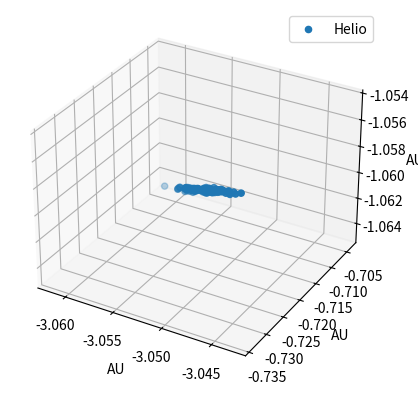

Python code for this plot:
import re
import matplotlib.pyplot as plt
from mpl_toolkits.mplot3d import Axes3D
#from bestfit import marion_coords

def append_relative_position(data, coords_list, is_sun=False):
    coord_pattern = r"Date: .+, X: (.+), Y: (.+), Z: (.+)"
    matches = re.findall(coord_pattern, data)
    
    for match in matches:
        x, y, z = map(float, match)
        coords_list.append((x, y, z))


data_helio = """ Simulation 1:
Date: 2022-08-10 00:00:00, X: -3.04998021993224, Y: -0.7232555050803059, Z: -1.0581629059417232
-------------------
Simulation 2:
Date: 2022-08-10 00:00:00, X: -3.0536551865872115, Y: -0.7175065842589906, Z: -1.0602991902964616
-------------------
Simulation 3:
Date: 2022-08-10 00:00:00, X: -3.0504810673292444, Y: -0.7221579281239576, Z: -1.0586457729807692
-------------------
Simulation 4:
Date: 2022-08-10 00:00:00, X: -3.0502621491867057, Y: -0.7226101213711132, Z: -1.0584665034915328
-------------------
Simulation 5:
Date: 2022-08-10 00:00:00, X: -3.0558738246452513, Y: -0.7131443353642424, Z: -1.061620033634393
-------------------
Simulation 6:
Date: 2022-08-10 00:00:00, X: -3.0484651659713675, Y: -0.7249054812844847, Z: -1.0575352178816768
-------------------
Simulation 7:
Date: 2022-08-10 00:00:00, X: -3.051410884570063, Y: -0.7208180069607976, Z: -1.0590813820157199
-------------------
Simulation 8:
Date: 2022-08-10 00:00:00, X: -3.0487501902365817, Y: -0.7248627204454552, Z: -1.057636859744989
-------------------
Simulation 9:
Date: 2022-08-10 00:00:00, X: -3.05322153111865, Y: -0.7179487944062614, Z: -1.0602153040263789
-------------------
Simulation 10:
Date: 2022-08-10 00:00:00, X: -3.0486614583621114, Y: -0.7251487972188084, Z: -1.0575727642146477
-------------------
Simulation 11:
Date: 2022-08-10 00:00:00, X: -3.0538210488095485, Y: -0.7164977782866567, Z: -1.0605989366200492
-------------------
Simulation 12:
Date: 2022-08-10 00:00:00, X: -3.047970661060137, Y: -0.7264520990677029, Z: -1.0571074196681716
-------------------
Simulation 13:
Date: 2022-08-10 00:00:00, X: -3.049134358379095, Y: -0.7242038950810868, Z: -1.058017788265697
-------------------
Simulation 14:
Date: 2022-08-10 00:00:00, X: -3.0511277756687116, Y: -0.7209030732438838, Z: -1.0590330591367294
-------------------
Simulation 15:
Date: 2022-08-10 00:00:00, X: -3.046654343506413, Y: -0.7280672899499316, Z: -1.0565087242729583
-------------------
Simulation 16:
Date: 2022-08-10 00:00:00, X: -3.0579751355700564, Y: -0.7098735127100275, Z: -1.0629273098547458
-------------------
Simulation 17:
Date: 2022-08-10 00:00:00, X: -3.048091825004653, Y: -0.7261390882161972, Z: -1.0570917030554579
-------------------
Simulation 18:
Date: 2022-08-10 00:00:00, X: -3.052938869295012, Y: -0.7180942816822538, Z: -1.060010527000514
-------------------
Simulation 19:
Date: 2022-08-10 00:00:00, X: -3.0573198308551346, Y: -0.7110882255877152, Z: -1.0623909221337182
-------------------
Simulation 20:
Date: 2022-08-10 00:00:00, X: -3.044371829110576, Y: -0.73191077238343, Z: -1.055177561538564
-------------------
Simulation 21:
Date: 2022-08-10 00:00:00, X: -3.0501295232422776, Y: -0.7230288474556571, Z: -1.058347365960402
-------------------
Simulation 22:
Date: 2022-08-10 00:00:00, X: -3.0533047305067704, Y: -0.7175397716567808, Z: -1.0603307722667008
-------------------
Simulation 23:
Date: 2022-08-10 00:00:00, X: -3.050493845342866, Y: -0.7221600497271247, Z: -1.058584404118884
-------------------
Simulation 24:
Date: 2022-08-10 00:00:00, X: -3.0508865101637586, Y: -0.721665461140219, Z: -1.0589064151269458
-------------------
Simulation 25:
Date: 2022-08-10 00:00:00, X: -3.054610531773663, Y: -0.7155426078529771, Z: -1.0610635103456354
-------------------
Simulation 26:
Date: 2022-08-10 00:00:00, X: -3.052671818246654, Y: -0.7187302676059173, Z: -1.0598616194327748
-------------------
Simulation 27:
Date: 2022-08-10 00:00:00, X: -3.050383861473024, Y: -0.7222183471627542, Z: -1.0587378500637807
-------------------
Simulation 28:
Date: 2022-08-10 00:00:00, X: -3.053186590172406, Y: -0.717906670932501, Z: -1.0600637546320484
-------------------
Simulation 29:
Date: 2022-08-10 00:00:00, X: -3.050381174092035, Y: -0.7222530119991671, Z: -1.0585095736325314
-------------------
Simulation 30:
Date: 2022-08-10 00:00:00, X: -3.04913376965448, Y: -0.7245918244217463, Z: -1.057853748208243
-------------------
Simulation 31:
Date: 2022-08-10 00:00:00, X: -3.050084040146494, Y: -0.7231931975940964, Z: -1.0584749641914133
-------------------
Simulation 32:
Date: 2022-08-10 00:00:00, X: -3.055844518754692, Y: -0.7132865613866342, Z: -1.0616125600529565
-------------------
Simulation 33:
Date: 2022-08-10 00:00:00, X: -3.0502450304232496, Y: -0.7220594234130048, Z: -1.0584184264019714
-------------------
Simulation 34:
Date: 2022-08-10 00:00:00, X: -3.050586283413882, Y: -0.721953443250697, Z: -1.0586676050664356
-------------------
Simulation 35:
Date: 2022-08-10 00:00:00, X: -3.052950421660272, Y: -0.7180486792250219, Z: -1.0600267620963515
-------------------
Simulation 36:
Date: 2022-08-10 00:00:00, X: -3.050150017519075, Y: -0.7225670652929009, Z: -1.058395732467634
-------------------
Simulation 37:
Date: 2022-08-10 00:00:00, X: -3.0505434094735975, Y: -0.7217200036195562, Z: -1.0587446494394201
-------------------
Simulation 38:
Date: 2022-08-10 00:00:00, X: -3.0542430865691927, Y: -0.7157669334774545, Z: -1.0608626692275234
-------------------
Simulation 39:
Date: 2022-08-10 00:00:00, X: -3.049282355824565, Y: -0.7240736059036067, Z: -1.057989024607835
-------------------
Simulation 40:
Date: 2022-08-10 00:00:00, X: -3.0511772334529863, Y: -0.7210285555165692, Z: -1.0588766498004898
-------------------
Simulation 41:
Date: 2022-08-10 00:00:00, X: -3.0451152512343973, Y: -0.7307999063552091, Z: -1.0557539177653101
-------------------
Simulation 42:
Date: 2022-08-10 00:00:00, X: -3.0475474503768587, Y: -0.726913530322253, Z: -1.0570013262751539
-------------------
Simulation 43:
Date: 2022-08-10 00:00:00, X: -3.0525853371954983, Y: -0.7188107009125356, Z: -1.0596636978116691
-------------------
Simulation 44:
Date: 2022-08-10 00:00:00, X: -3.045269088465983, Y: -0.7304397729497043, Z: -1.0556900209331093
-------------------
Simulation 45:
Date: 2022-08-10 00:00:00, X: -3.0529051463877503, Y: -0.7179829468202498, Z: -1.0600073420438074
-------------------
Simulation 46:
Date: 2022-08-10 00:00:00, X: -3.050406609196736, Y: -0.722101842355761, Z: -1.058682483338895
-------------------
Simulation 47:
Date: 2022-08-10 00:00:00, X: -3.0486565764500066, Y: -0.7251608188150506, Z: -1.0573176034985248
-------------------
Simulation 48:
Date: 2022-08-10 00:00:00, X: -3.048434973954556, Y: -0.7252273633551726, Z: -1.0575268190895952
-------------------
Simulation 49:
Date: 2022-08-10 00:00:00, X: -3.055302420614577, Y: -0.7144332449292183, Z: -1.0612843479494491
-------------------
Simulation 50:
Date: 2022-08-10 00:00:00, X: -3.046878451773318, Y: -0.7279479788870792, Z: -1.0566041434461722
-------------------
Simulation 51:
Date: 2022-08-10 00:00:00, X: -3.053478009741026, Y: -0.7174005495613879, Z: -1.0602959931930214
-------------------
Simulation 52:
Date: 2022-08-10 00:00:00, X: -3.0537491516248125, Y: -0.7167079956284927, Z: -1.0603862566634896
-------------------
Simulation 53:
Date: 2022-08-10 00:00:00, X: -3.0464586668882396, Y: -0.7287968582498329, Z: -1.0562506434084802
-------------------
Simulation 54:
Date: 2022-08-10 00:00:00, X: -3.0524486913156506, Y: -0.7191098195118397, Z: -1.0596130695896353
-------------------
Simulation 55:
Date: 2022-08-10 00:00:00, X: -3.057088625053521, Y: -0.7115410659227185, Z: -1.0622124020063661
-------------------
Simulation 56:
Date: 2022-08-10 00:00:00, X: -3.050481291616335, Y: -0.7222090856383713, Z: -1.0586705862029857
-------------------
Simulation 57:
Date: 2022-08-10 00:00:00, X: -3.050267292988238, Y: -0.7218041775249641, Z: -1.058503025522513
-------------------
Simulation 58:
Date: 2022-08-10 00:00:00, X: -3.0496135101526045, Y: -0.7234236753995474, Z: -1.058187297356449
-------------------
Simulation 59:
Date: 2022-08-10 00:00:00, X: -3.0558392125508114, Y: -0.7134017046001846, Z: -1.0615705505413708
-------------------
Simulation 60:
Date: 2022-08-10 00:00:00, X: -3.0556789619752722, Y: -0.7135928230996604, Z: -1.0614450798745891
-------------------
Simulation 61:
Date: 2022-08-10 00:00:00, X: -3.057311356768068, Y: -0.711171037740015, Z: -1.062339052527935
-------------------
Simulation 62:
Date: 2022-08-10 00:00:00, X: -3.0451748072697633, Y: -0.7308692868462799, Z: -1.0556482905806543
-------------------
Simulation 63:
Date: 2022-08-10 00:00:00, X: -3.0551734005908675, Y: -0.7144692687909582, Z: -1.0611508218457657
-------------------
Simulation 64:
Date: 2022-08-10 00:00:00, X: -3.0579686236365866, Y: -0.7098843401243152, Z: -1.0629142801577596
-------------------
Simulation 65:
Date: 2022-08-10 00:00:00, X: -3.0495661505457305, Y: -0.7237483135057565, Z: -1.0581621681113809
-------------------
Simulation 66:
Date: 2022-08-10 00:00:00, X: -3.0476480919449314, Y: -0.7266610907707212, Z: -1.0569264911679594
-------------------
Simulation 67:
Date: 2022-08-10 00:00:00, X: -3.0528362952648993, Y: -0.7187742553377972, Z: -1.0597482543636199
-------------------
Simulation 68:
Date: 2022-08-10 00:00:00, X: -3.048658522241853, Y: -0.7249382183587615, Z: -1.0575265185283385
-------------------
Simulation 69:
Date: 2022-08-10 00:00:00, X: -3.054870565904096, Y: -0.7152717327235254, Z: -1.0610020789165489
-------------------
Simulation 70:
Date: 2022-08-10 00:00:00, X: -3.055793190327144, Y: -0.713680234226065, Z: -1.0617650398099898
-------------------
Simulation 71:
Date: 2022-08-10 00:00:00, X: -3.051100066238679, Y: -0.7210422429841981, Z: -1.0589093713966955
-------------------
Simulation 72:
Date: 2022-08-10 00:00:00, X: -3.054937493458997, Y: -0.7148291021853819, Z: -1.0611337233655538
-------------------
Simulation 73:
Date: 2022-08-10 00:00:00, X: -3.049902057424961, Y: -0.7233307460639109, Z: -1.058170537006379
-------------------
Simulation 74:
Date: 2022-08-10 00:00:00, X: -3.0546150328973845, Y: -0.7153887310518782, Z: -1.0610054755747582
-------------------
Simulation 75:
Date: 2022-08-10 00:00:00, X: -3.0525666153204924, Y: -0.7189877529606682, Z: -1.059684654729695
-------------------
Simulation 76:
Date: 2022-08-10 00:00:00, X: -3.0439321078263677, Y: -0.7326458989295381, Z: -1.055044597661181
-------------------
Simulation 77:
Date: 2022-08-10 00:00:00, X: -3.0554565009030656, Y: -0.7144062968306798, Z: -1.0612927313813825
-------------------
Simulation 78:
Date: 2022-08-10 00:00:00, X: -3.0497782215038023, Y: -0.7232848463713835, Z: -1.0581071251393108
-------------------
Simulation 79:
Date: 2022-08-10 00:00:00, X: -3.0523795337633284, Y: -0.7190402229922901, Z: -1.0596196945002745
-------------------
Simulation 80:
Date: 2022-08-10 00:00:00, X: -3.0517210120984415, Y: -0.720063080955424, Z: -1.059286172562962
-------------------
Simulation 81:
Date: 2022-08-10 00:00:00, X: -3.048766062924103, Y: -0.7248535093749713, Z: -1.0576928501268752
-------------------
Simulation 82:
Date: 2022-08-10 00:00:00, X: -3.0548562545257014, Y: -0.714734229991222, Z: -1.0610906879083968
-------------------
Simulation 83:
Date: 2022-08-10 00:00:00, X: -3.0497563607410516, Y: -0.7234516589517299, Z: -1.0581276532950254
-------------------
Simulation 84:
Date: 2022-08-10 00:00:00, X: -3.0501109574722665, Y: -0.7226090712527077, Z: -1.0583745362027481
-------------------
Simulation 85:
Date: 2022-08-10 00:00:00, X: -3.0455537894560405, Y: -0.730642863372242, Z: -1.0557985183512684
-------------------
Simulation 86:
Date: 2022-08-10 00:00:00, X: -3.050579772969751, Y: -0.7221890116246685, Z: -1.0587835162145438
-------------------
Simulation 87:
Date: 2022-08-10 00:00:00, X: -3.054960733686431, Y: -0.7147789955641974, Z: -1.0610655913063107
-------------------
Simulation 88:
Date: 2022-08-10 00:00:00, X: -3.0525749501692965, Y: -0.7184930660676915, Z: -1.0598531599722196
-------------------
Simulation 89:
Date: 2022-08-10 00:00:00, X: -3.0495943611006284, Y: -0.7233541692686766, Z: -1.0581990681014
-------------------
Simulation 90:
Date: 2022-08-10 00:00:00, X: -3.0555923278173975, Y: -0.7137001023699676, Z: -1.0616602755940894
-------------------
Simulation 91:
Date: 2022-08-10 00:00:00, X: -3.0508220238649324, Y: -0.7212570572521391, Z: -1.0586634027864723
-------------------
Simulation 92:
Date: 2022-08-10 00:00:00, X: -3.045277054072273, Y: -0.7306265545598022, Z: -1.0556572088468392
-------------------
Simulation 93:
Date: 2022-08-10 00:00:00, X: -3.054032033577247, Y: -0.716480697748043, Z: -1.060582075311394
-------------------
Simulation 94:
Date: 2022-08-10 00:00:00, X: -3.04902027097074, Y: -0.7247540728953556, Z: -1.0578364015966322
-------------------
Simulation 95:
Date: 2022-08-10 00:00:00, X: -3.0536729469397974, Y: -0.7169876787445773, Z: -1.0603548471479485
-------------------
Simulation 96:
Date: 2022-08-10 00:00:00, X: -3.050125646222221, Y: -0.722672190980294, Z: -1.0583561828479708
-------------------
Simulation 97:
Date: 2022-08-10 00:00:00, X: -3.049507067291044, Y: -0.7236255860922963, Z: -1.0581025840473985
-------------------
Simulation 98:
Date: 2022-08-10 00:00:00, X: -3.0472711468321254, Y: -0.7270729110308303, Z: -1.056710535414866
-------------------
Simulation 99:
Date: 2022-08-10 00:00:00, X: -3.0506768759822327, Y: -0.7217666296289388, Z: -1.0586382583115643
-------------------
Simulation 100:
Date: 2022-08-10 00:00:00, X: -3.053398729973484, Y: -0.7175797514052342, Z: -1.060248181224763
-------------------
Simulation 101:
Date: 2022-08-10 00:00:00, X: -3.050370600978319, Y: -0.7223539673867164, Z: -1.0583869352167985
-------------------
Simulation 102:
Date: 2022-08-10 00:00:00, X: -3.0472880102965063, Y: -0.7267887725648463, Z: -1.056876005797598
-------------------
Simulation 103:
Date: 2022-08-10 00:00:00, X: -3.0508954878096426, Y: -0.7215618269055925, Z: -1.0587812937154137
-------------------
Simulation 104:
Date: 2022-08-10 00:00:00, X: -3.0430132025159784, Y: -0.7338085350765433, Z: -1.054520762059322
-------------------
Simulation 105:
Date: 2022-08-10 00:00:00, X: -3.0529692453967665, Y: -0.7180826399384094, Z: -1.0600262373722447
-------------------
Simulation 106:
Date: 2022-08-10 00:00:00, X: -3.054052460955734, Y: -0.7163652309965827, Z: -1.06068461867566
-------------------
Simulation 107:
Date: 2022-08-10 00:00:00, X: -3.049933686083959, Y: -0.723061766814256, Z: -1.0583496578856635
-------------------
Simulation 108:
Date: 2022-08-10 00:00:00, X: -3.0527832574097395, Y: -0.7185405084247067, Z: -1.0598219658415577
-------------------
Simulation 109:
Date: 2022-08-10 00:00:00, X: -3.0479934228267838, Y: -0.7259649945138725, Z: -1.0571996567350341
-------------------
Simulation 110:
Date: 2022-08-10 00:00:00, X: -3.0520062642617485, Y: -0.7196666212757996, Z: -1.0594906074268646
-------------------
Simulation 111:
Date: 2022-08-10 00:00:00, X: -3.051186708845188, Y: -0.7209082458807646, Z: -1.0590586607333923
-------------------
Simulation 112:
Date: 2022-08-10 00:00:00, X: -3.049334140789341, Y: -0.7240619592577663, Z: -1.0578544423254317
-------------------
Simulation 113:
Date: 2022-08-10 00:00:00, X: -3.0555764074605234, Y: -0.7137637286536253, Z: -1.0614877465760433
-------------------
Simulation 114:
Date: 2022-08-10 00:00:00, X: -3.049359614076579, Y: -0.7241353905649391, Z: -1.0579462028626827
-------------------
Simulation 115:
Date: 2022-08-10 00:00:00, X: -3.0511824157172933, Y: -0.7208677335416717, Z: -1.0589607796321312
-------------------
Simulation 116:
Date: 2022-08-10 00:00:00, X: -3.055697033337565, Y: -0.7140241240241738, Z: -1.0614467717346243
-------------------
Simulation 117:
Date: 2022-08-10 00:00:00, X: -3.046392254470309, Y: -0.7285994255156574, Z: -1.0563090308870162
-------------------
Simulation 118:
Date: 2022-08-10 00:00:00, X: -3.0512988840734985, Y: -0.7209577562035621, Z: -1.0591487680575955
-------------------
Simulation 119:
Date: 2022-08-10 00:00:00, X: -3.0510009431882827, Y: -0.7211763234986377, Z: -1.0589025015948457
-------------------
Simulation 120:
Date: 2022-08-10 00:00:00, X: -3.053810216117649, Y: -0.7167723296318961, Z: -1.0606924821457542
-------------------
Simulation 121:
Date: 2022-08-10 00:00:00, X: -3.0488041302970337, Y: -0.724527780085511, Z: -1.0577593276400854
-------------------
Simulation 122:
Date: 2022-08-10 00:00:00, X: -3.053941028446828, Y: -0.7167075351666096, Z: -1.060460839104545
-------------------
Simulation 123:
Date: 2022-08-10 00:00:00, X: -3.053420841854404, Y: -0.7176402883168796, Z: -1.0602537191412438
-------------------
Simulation 124:
Date: 2022-08-10 00:00:00, X: -3.053857001839652, Y: -0.71670300686756, Z: -1.0605138058616634
-------------------
Simulation 125:
Date: 2022-08-10 00:00:00, X: -3.0485205050743196, Y: -0.7252718414370051, Z: -1.0576195778728048
-------------------
Simulation 126:
Date: 2022-08-10 00:00:00, X: -3.061599167751885, Y: -0.704112061432631, Z: -1.0647713267852723
-------------------
Simulation 127:
Date: 2022-08-10 00:00:00, X: -3.047869447267054, Y: -0.7263705112611275, Z: -1.0570756918926107
-------------------
Simulation 128:
Date: 2022-08-10 00:00:00, X: -3.0457016796750462, Y: -0.729516948893764, Z: -1.0559198391091558
-------------------
Simulation 129:
Date: 2022-08-10 00:00:00, X: -3.0523595960621974, Y: -0.7191988973987423, Z: -1.0595791233776528
-------------------
Simulation 130:
Date: 2022-08-10 00:00:00, X: -3.052696410640102, Y: -0.7185266970814467, Z: -1.059825304987871
-------------------
Simulation 131:
Date: 2022-08-10 00:00:00, X: -3.05456645680164, Y: -0.7153231698341914, Z: -1.0608799369736879
-------------------
Simulation 132:
Date: 2022-08-10 00:00:00, X: -3.0477221240255945, Y: -0.7264406040033922, Z: -1.057001078581774
-------------------
Simulation 133:
Date: 2022-08-10 00:00:00, X: -3.0476825492668045, Y: -0.7266739454689577, Z: -1.0570144603583473
-------------------
Simulation 134:
Date: 2022-08-10 00:00:00, X: -3.0541857728641704, Y: -0.7160118764875857, Z: -1.0606770546622686
-------------------
Simulation 135:
Date: 2022-08-10 00:00:00, X: -3.047957892130731, Y: -0.7261249608377666, Z: -1.0572876876239627
-------------------
Simulation 136:
Date: 2022-08-10 00:00:00, X: -3.052879955325971, Y: -0.7184398663361559, Z: -1.059844009863304
-------------------
Simulation 137:
Date: 2022-08-10 00:00:00, X: -3.0505774930963443, Y: -0.7215325012541008, Z: -1.0586907922600715
-------------------
Simulation 138:
Date: 2022-08-10 00:00:00, X: -3.057848270769381, Y: -0.7100864227780105, Z: -1.0627850481771015
-------------------
Simulation 139:
Date: 2022-08-10 00:00:00, X: -3.0520576715038272, Y: -0.7197110952529813, Z: -1.0594545719161141
-------------------
Simulation 140:
Date: 2022-08-10 00:00:00, X: -3.0530899315793185, Y: -0.7179293296668057, Z: -1.0601264973935487
-------------------
Simulation 141:
Date: 2022-08-10 00:00:00, X: -3.047131934480482, Y: -0.7271918867040716, Z: -1.0566944316967133
-------------------
Simulation 142:
Date: 2022-08-10 00:00:00, X: -3.055684434263829, Y: -0.7138333216898161, Z: -1.0615466359821824
-------------------
Simulation 143:
Date: 2022-08-10 00:00:00, X: -3.05301194281757, Y: -0.7177345658980261, Z: -1.0600340101322485
-------------------
Simulation 144:
Date: 2022-08-10 00:00:00, X: -3.0555455932096973, Y: -0.7142692968081518, Z: -1.0613152258632812
-------------------
Simulation 145:
Date: 2022-08-10 00:00:00, X: -3.0513531171967556, Y: -0.7203571532425365, Z: -1.0590406267130452
-------------------
Simulation 146:
Date: 2022-08-10 00:00:00, X: -3.054978568648748, Y: -0.7149894181985652, Z: -1.0611068975178173
-------------------
Simulation 147:
Date: 2022-08-10 00:00:00, X: -3.053156780621477, Y: -0.717626521153371, Z: -1.0601806908851366
-------------------
Simulation 148:
Date: 2022-08-10 00:00:00, X: -3.0551406088725965, Y: -0.7145662551990386, Z: -1.0612275522137988
-------------------
Simulation 149:
Date: 2022-08-10 00:00:00, X: -3.0524494504051596, Y: -0.7191102642558288, Z: -1.059621753155651
-------------------
Simulation 150:
Date: 2022-08-10 00:00:00, X: -3.0506467550573473, Y: -0.7219825622567213, Z: -1.0586329590991381
------------------- """""


helio_coords = []
append_relative_position(data_helio, helio_coords)

fig = plt.figure()
ax = fig.add_subplot(111, projection='3d')


ax.scatter(*zip(*helio_coords), marker='o', label='Helio')

'''x_vals, y_vals, z_vals = zip(*helio_coords)
min_val = min(min(x_vals), min(y_vals), min(z_vals))
max_val = max(max(x_vals), max(y_vals), max(z_vals))'''

#ax.set_xlim(-0.65,-0.73)
#ax.set_ylim(-3.060,-3.045)
#ax.set_zlim(1.064,1.060)


#ax.plot(*zip(*marion_coords), label='Marion')

ax.set_xlabel('AU')
ax.set_ylabel('AU')
ax.set_zlabel('AU')
#ax.set_title('Marion MCM')

ax.legend()
#ax.view_init(elev=48, azim=30)

plt.show()
 




